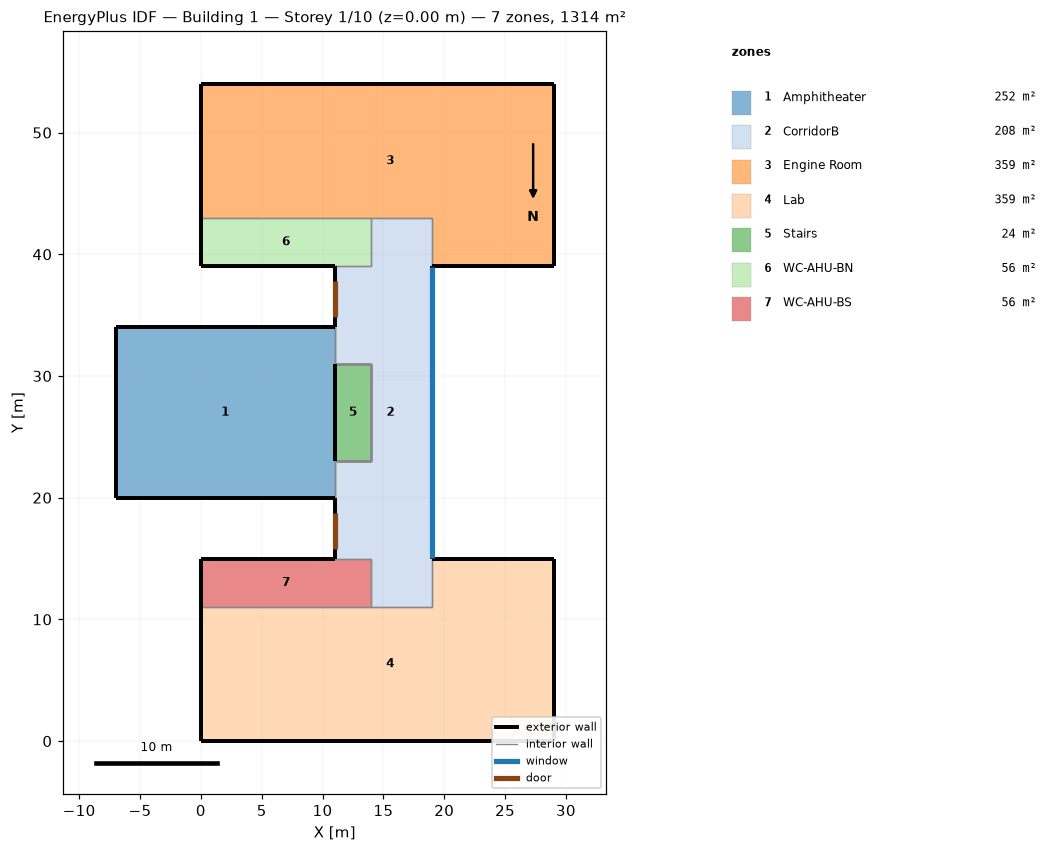
=== STOREY PLAN SPEC (per zone: floor XY polygon, exterior-wall plan segments, windows/doors) ===
zone 1: Amphitheater  (252.0 m²)
  floor: (11.00, 34.00) (11.00, 20.00) (-7.00, 20.00) (-7.00, 34.00)
  exterior wall: (-7.00, 20.00) – (11.00, 20.00)  [18.0 m]
  exterior wall: (-7.00, 34.00) – (-7.00, 20.00)  [14.0 m]
  exterior wall: (11.00, 34.00) – (-7.00, 34.00)  [18.0 m]
  interior walls: 5
zone 2: CorridorB  (208.0 m²)
  floor: (19.00, 43.00) (19.00, 11.00) (14.00, 11.00) (14.00, 15.00) (11.00, 15.00) (11.00, 23.00) (14.00, 23.00) (14.00, 31.00) (11.00, 31.00) (11.00, 39.00) (14.00, 39.00) (14.00, 43.00)
  exterior wall: (19.00, 15.00) – (19.00, 39.00)  [24.0 m]
    window: (19.00, 15.03) – (19.00, 38.97)  [57.6 m²]
  exterior wall: (11.00, 39.00) – (11.00, 34.00)  [5.0 m]
    door: (11.00, 37.84) – (11.00, 34.88)  [6.5 m²]
  exterior wall: (11.00, 20.00) – (11.00, 15.00)  [5.0 m]
    door: (11.00, 18.76) – (11.00, 15.81)  [6.5 m²]
  interior walls: 13
zone 3: Engine Room  (359.0 m²)
  floor: (29.00, 54.00) (29.00, 39.00) (19.00, 39.00) (19.00, 43.00) (0.00, 43.00) (0.00, 54.00)
  exterior wall: (19.00, 39.00) – (29.00, 39.00)  [10.0 m]
  exterior wall: (0.00, 54.00) – (0.00, 43.00)  [11.0 m]
  exterior wall: (29.00, 54.00) – (0.00, 54.00)  [29.0 m]
  exterior wall: (29.00, 39.00) – (29.00, 54.00)  [15.0 m]
  interior walls: 3
zone 4: Lab  (359.0 m²)
  floor: (29.00, 15.00) (29.00, 0.00) (0.00, 0.00) (0.00, 11.00) (19.00, 11.00) (19.00, 15.00)
  exterior wall: (29.00, 15.00) – (19.00, 15.00)  [10.0 m]
  exterior wall: (29.00, 0.00) – (29.00, 15.00)  [15.0 m]
  exterior wall: (0.00, 0.00) – (29.00, 0.00)  [29.0 m]
  exterior wall: (0.00, 11.00) – (0.00, 0.00)  [11.0 m]
  interior walls: 3
zone 5: Stairs  (24.0 m²)
  floor: (14.00, 31.00) (14.00, 23.00) (11.00, 23.00) (11.00, 31.00)
  exterior wall: (11.00, 31.00) – (11.00, 23.00)  [8.0 m] x3 surfaces
  interior walls: 34
zone 6: WC-AHU-BN  (56.0 m²)
  floor: (14.00, 43.00) (14.00, 39.00) (0.00, 39.00) (0.00, 43.00)
  exterior wall: (0.00, 43.00) – (0.00, 39.00)  [4.0 m]
  exterior wall: (0.00, 39.00) – (11.00, 39.00)  [11.0 m]
  interior walls: 3
zone 7: WC-AHU-BS  (56.0 m²)
  floor: (14.00, 15.00) (14.00, 11.00) (0.00, 11.00) (0.00, 15.00)
  exterior wall: (11.00, 15.00) – (0.00, 15.00)  [11.0 m]
  exterior wall: (0.00, 15.00) – (0.00, 11.00)  [4.0 m]
  interior walls: 3

=== DERIVED (storey summary) ===
Building: Building 1
Storey: 1 of 10  (floor level z = 0.00 m)
Storey gross floor area: 1314.0 m²
Zones on this storey: 7
  - Amphitheater: floor 252.0 m²; exterior wall 50.0 m (200.0 m²); WWR 0.0%
  - CorridorB: floor 208.0 m²; exterior wall 34.0 m (102.0 m²); 1 window(s) 57.6 m²; WWR 56.5%; 2 door(s)
  - Engine Room: floor 359.0 m²; exterior wall 65.0 m (195.0 m²); WWR 0.0%
  - Lab: floor 359.0 m²; exterior wall 65.0 m (195.0 m²); WWR 0.0%
  - Stairs: floor 24.0 m²; exterior wall 8.0 m (120.0 m²); WWR 0.0%
  - WC-AHU-BN: floor 56.0 m²; exterior wall 15.0 m (45.0 m²); WWR 0.0%
  - WC-AHU-BS: floor 56.0 m²; exterior wall 15.0 m (45.0 m²); WWR 0.0%
Zone adjacency (shared interzone walls):
  - Amphitheater ↔ CorridorB
  - Amphitheater ↔ Stairs
  - CorridorB ↔ Engine Room
  - CorridorB ↔ Lab
  - CorridorB ↔ Stairs
  - CorridorB ↔ WC-AHU-BN
  - CorridorB ↔ WC-AHU-BS
  - Engine Room ↔ WC-AHU-BN
  - Lab ↔ WC-AHU-BS